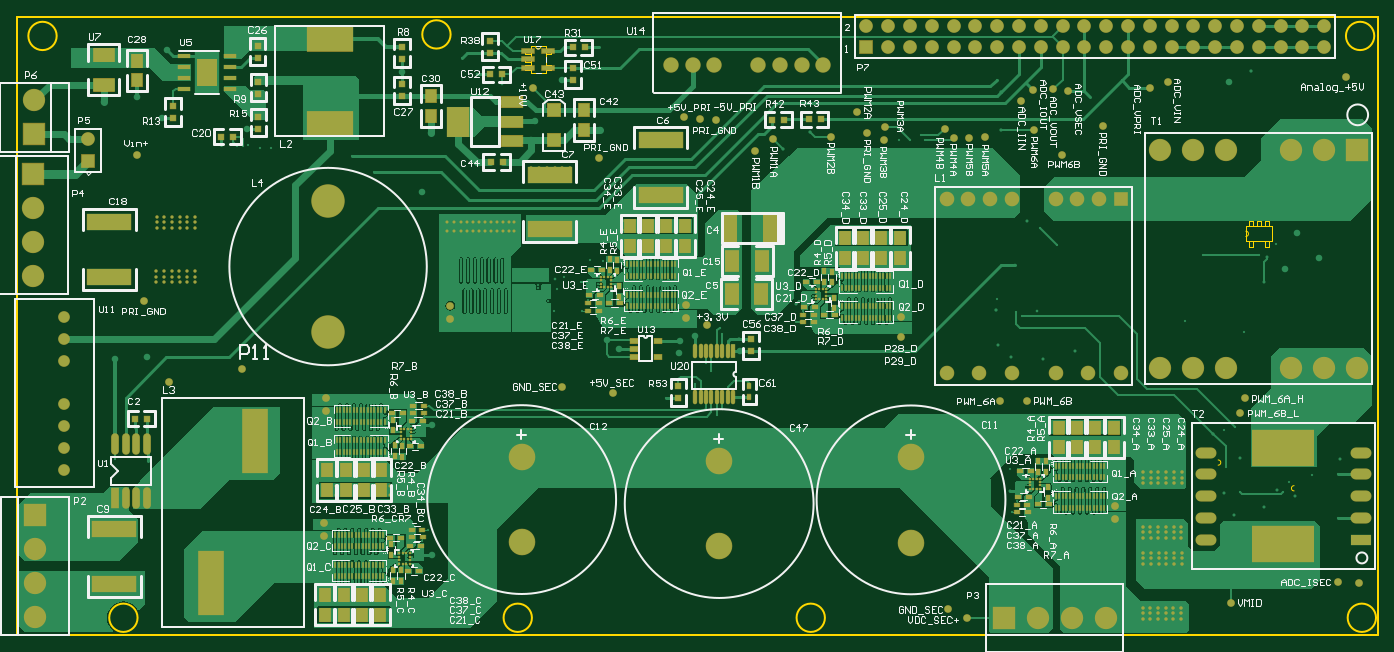
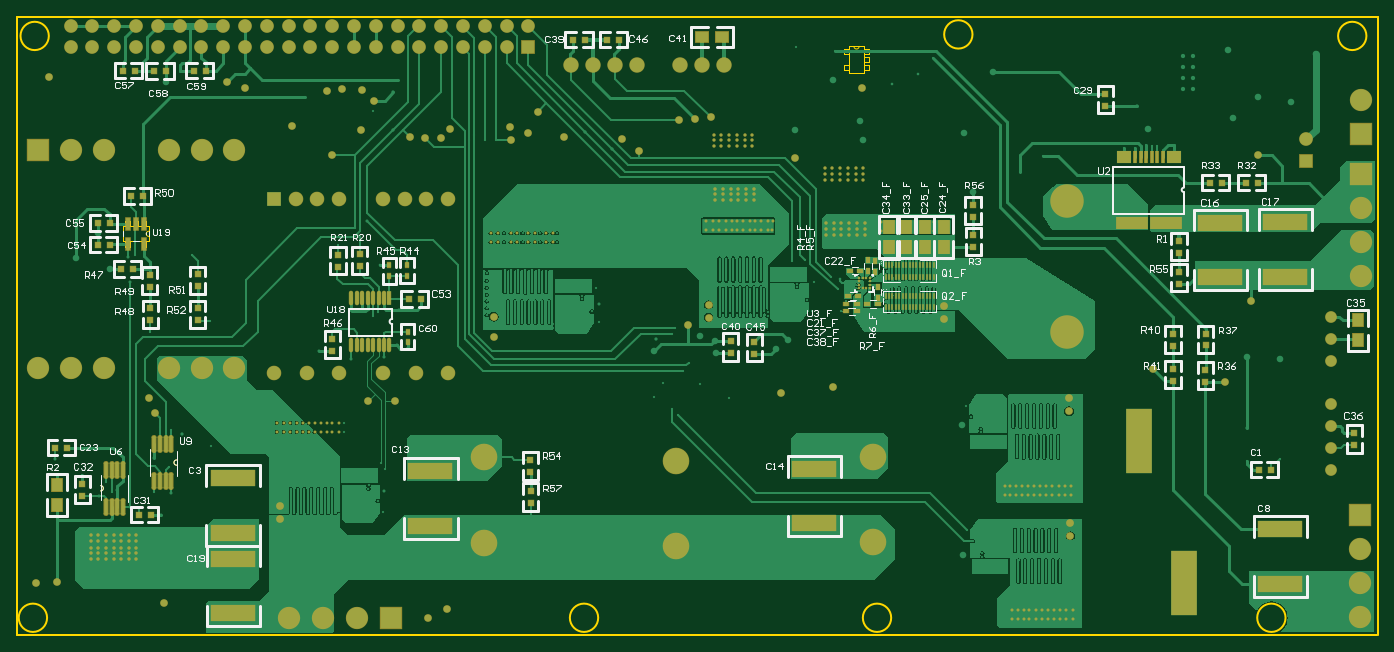
Circuit board: 10 layer files. Board 89.6 x 51.8 mm.
- bottom_copper: DAB_PCB.GBL (126681 bytes)
- bottom_silk: DAB_PCB.GBO (41959 bytes)
- paste: DAB_PCB.GBP (12358 bytes)
- bottom_mask: DAB_PCB.GBS (19085 bytes)
- outline: DAB_PCB.GKO (586 bytes)
- outline: DAB_PCB.GM1 (1583 bytes)
- top_copper: DAB_PCB.GTL (186960 bytes)
- top_silk: DAB_PCB.GTO (103208 bytes)
- paste: DAB_PCB.GTP (41117 bytes)
- top_mask: DAB_PCB.GTS (27083 bytes)

=== bottom_copper: DAB_PCB.GBL (126681 bytes, source omitted) ===
=== bottom_silk: DAB_PCB.GBO (41959 bytes, source omitted) ===
=== paste: DAB_PCB.GBP (12358 bytes, source omitted) ===
=== bottom_mask: DAB_PCB.GBS (19085 bytes, source omitted) ===
=== outline: DAB_PCB.GKO ===
G04 Layer_Color=16711935*
%FSLAX25Y25*%
%MOIN*%
G70*
G01*
G75*
%ADD41C,0.01000*%
D41*
X17700Y274700D02*
G03*
X17700Y274700I-6500J0D01*
G01*
X622100D02*
G03*
X622100Y274700I-6500J0D01*
G01*
X622900Y7800D02*
G03*
X622900Y7800I-6500J0D01*
G01*
X370100D02*
G03*
X370100Y7800I-6500J0D01*
G01*
X235700D02*
G03*
X235700Y7800I-6500J0D01*
G01*
X54800D02*
G03*
X54800Y7800I-6500J0D01*
G01*
X198400Y275400D02*
G03*
X198400Y275400I-6500J0D01*
G01*
X0Y0D02*
X623600D01*
X-400Y283400D02*
X623600D01*
X-400Y0D02*
Y283400D01*
X623600Y0D02*
Y283400D01*
M02*

=== outline: DAB_PCB.GM1 ===
G04 Layer_Color=16711935*
%FSLAX25Y25*%
%MOIN*%
G70*
G01*
G75*
%ADD135C,0.00000*%
D135*
X550500Y77800D02*
G03*
X550500Y80200I0J1200D01*
G01*
X563200Y182725D02*
G03*
X563200Y185125I0J1200D01*
G01*
X585300Y68400D02*
G03*
X585300Y66000I0J-1200D01*
G01*
X237400Y269900D02*
G03*
X239800Y269900I1200J0D01*
G01*
X564460Y178025D02*
Y180475D01*
Y178025D02*
X566460D01*
Y180475D01*
X564460D02*
X566460D01*
X571941Y178025D02*
Y180475D01*
Y178025D02*
X573941D01*
Y180475D01*
X571941D02*
X573941D01*
Y187375D02*
Y189825D01*
X571941D02*
X573941D01*
X571941Y187375D02*
Y189825D01*
Y187375D02*
X573941D01*
X570200D02*
Y189825D01*
X568200D02*
X570200D01*
X568200Y187375D02*
Y189825D01*
Y187375D02*
X570200D01*
X566460D02*
Y189825D01*
X564460D02*
X566460D01*
X564460Y187375D02*
Y189825D01*
Y187375D02*
X566460D01*
X563200D02*
X575200D01*
X563200Y180475D02*
Y187375D01*
Y180475D02*
X575200D01*
Y187375D01*
X242050Y268640D02*
X244500D01*
Y266640D02*
Y268640D01*
X242050Y266640D02*
X244500D01*
X242050D02*
Y268640D01*
Y261160D02*
X244500D01*
Y259160D02*
Y261160D01*
X242050Y259160D02*
X244500D01*
X242050D02*
Y261160D01*
X232700Y259160D02*
X235150D01*
X232700D02*
Y261160D01*
X235150D01*
Y259160D02*
Y261160D01*
X232700Y262900D02*
X235150D01*
X232700D02*
Y264900D01*
X235150D01*
Y262900D02*
Y264900D01*
X232700Y266640D02*
X235150D01*
X232700D02*
Y268640D01*
X235150D01*
Y266640D02*
Y268640D01*
Y257900D02*
Y269900D01*
X242050D01*
Y257900D02*
Y269900D01*
X235150Y257900D02*
X242050D01*
M02*

=== top_copper: DAB_PCB.GTL (186960 bytes, source omitted) ===
=== top_silk: DAB_PCB.GTO (103208 bytes, source omitted) ===
=== paste: DAB_PCB.GTP (41117 bytes, source omitted) ===
=== top_mask: DAB_PCB.GTS (27083 bytes, source omitted) ===
